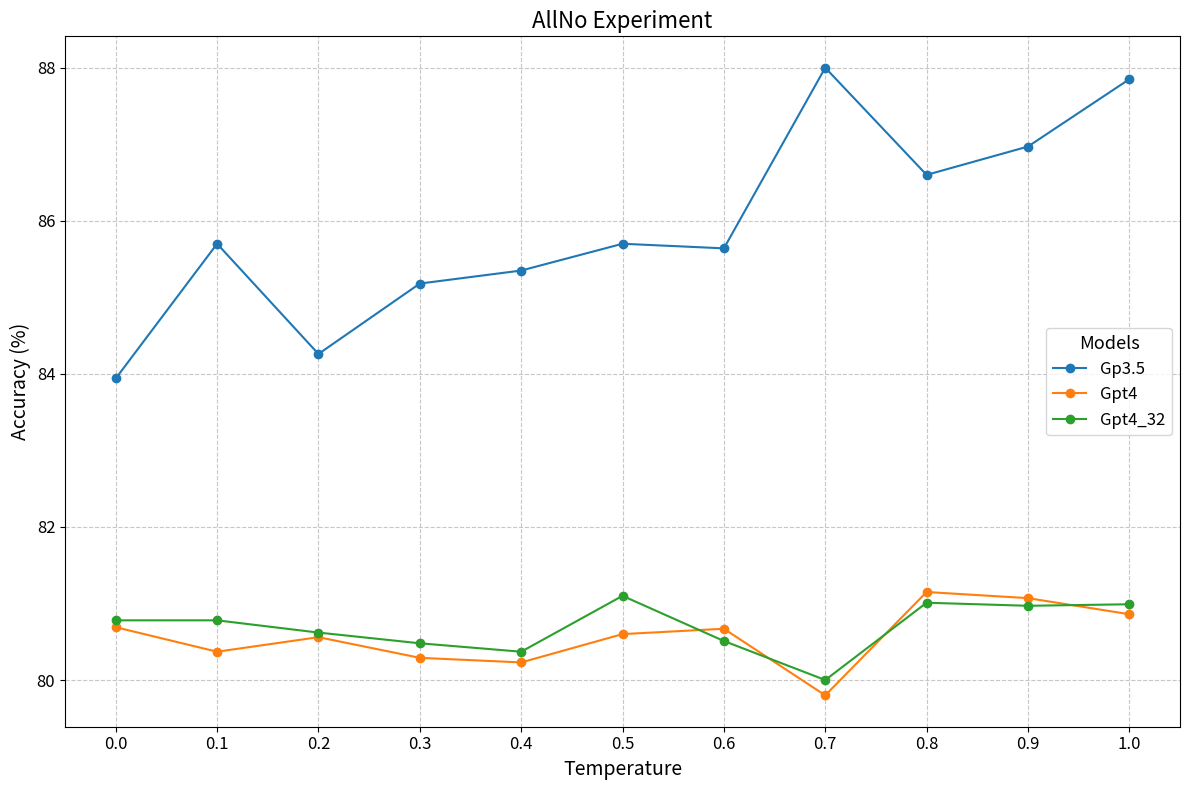

Write the Python code that produced this figure.
import matplotlib.pyplot as plt

# Temperatures (sorted)
temperatures = [0.0, 0.1, 0.2, 0.3, 0.4, 0.5, 0.6, 0.7, 0.8, 0.9, 1.0]

# Accuracy for each model (Gp3.5, Gpt4, Gpt4_32)
accuracy = {
    'Gp3.5':   [83.94, 85.70, 84.26, 85.18, 85.35, 85.7, 85.64, 88.0, 86.60, 86.97, 87.85],  # Order adjusted to match temperatures
    'Gpt4':    [80.69, 80.37, 80.56, 80.29, 80.23, 80.6, 80.67,      79.8, 81.15, 81.07, 80.86], # Order adjusted to match temperatures
    'Gpt4_32': [80.78, 80.78, 80.62, 80.48, 80.37, 81.1, 80.51,      80.0, 81.01, 80.97, 80.99]  # Order adjusted to match temperatures
}

# Create the plot
plt.figure(figsize=(12, 8))
plt.title("AllNo Experiment", fontsize=16)
plt.xlabel("Temperature", fontsize=14)
plt.ylabel("Accuracy (%)", fontsize=14)

# Plot accuracy for each model
for model, accuracies in accuracy.items():
    plt.plot(temperatures, accuracies, marker='o', label=model)

# Add legend with better placement
plt.legend(title="Models", loc='center right', fontsize=12, title_fontsize='13')

# Set grid with specific style
plt.grid(True, linestyle='--', alpha=0.7)

# Customize ticks
plt.xticks(temperatures, fontsize=12)
plt.yticks(fontsize=12)

# Show the plot
plt.tight_layout()
plt.show()
